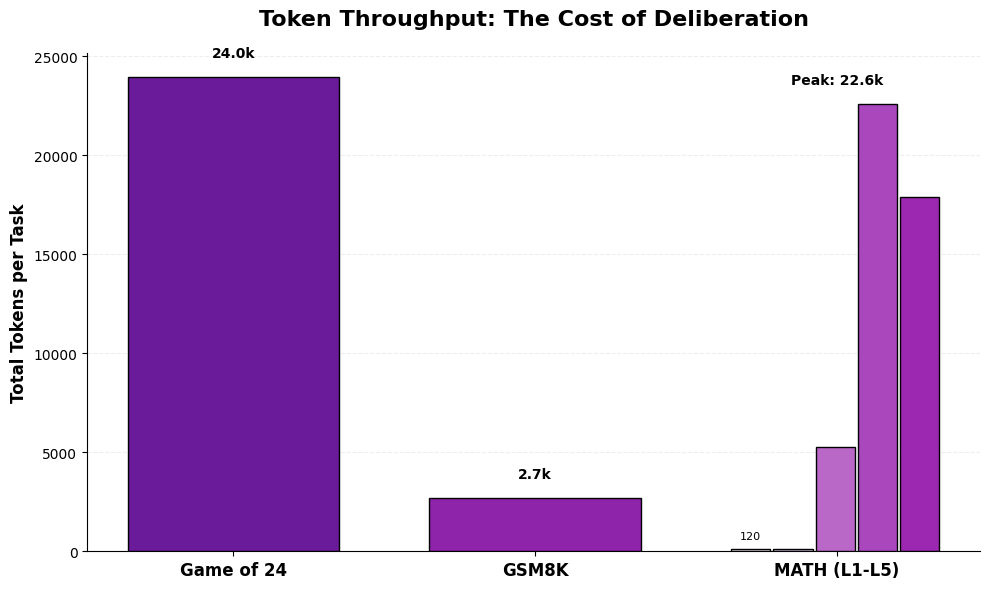

This chart was generated by the following Python code:
import matplotlib.pyplot as plt
import numpy as np

def create_compact_nested_plot_v2():
    plt.style.use('default')
    
    # --- DATA (High-Fidelity Estimates) ---
    base_labels = ['Game of 24', 'GSM8K']
    base_tokens = [23975, 2700] # G24 (ToT), GSM8K (ToT)
    
    # MATH Levels (Corrected for Single-Shot vs ToT overhead)
    # L1/L2: Single-Shot (~120 tokens)
    # L3/L4/L5: ToT (~500 tokens per call)
    math_tokens = [120, 120, 5250, 22600, 17900]
    
    fig, ax = plt.subplots(figsize=(10, 6))
    fig.patch.set_facecolor('white')
    ax.set_facecolor('white')
    
    main_width = 0.7
    
    # 1. Plot standard bars (x=0 and x=1)
    ax.bar(0, base_tokens[0], width=main_width, color='#6a1b9a', edgecolor='black', zorder=3)
    ax.bar(1, base_tokens[1], width=main_width, color='#8e24aa', edgecolor='black', zorder=3)
    
    # 2. Plot nested MATH bars (at x=2)
    sub_width = (main_width - 0.05) / 5
    math_x_start = 2 - (main_width/2) + (sub_width/2)
    math_offsets = [math_x_start + i*(sub_width + 0.01) for i in range(5)]
    
    math_colors = ['#f3e5f5', '#e1bee7', '#ba68c8', '#ab47bc', '#9c27b0']
    
    for i in range(5):
        ax.bar(math_offsets[i], math_tokens[i], width=sub_width, color=math_colors[i], edgecolor='black', zorder=3)
    
    # Labels
    ax.set_xticks([0, 1, 2])
    ax.set_xticklabels(['Game of 24', 'GSM8K', 'MATH (L1-L5)'], fontweight='bold', fontsize=12, color='black')
    ax.set_ylabel('Total Tokens per Task', fontsize=12, fontweight='bold', color='black')
    ax.set_title('Token Throughput: The Cost of Deliberation', fontsize=16, fontweight='bold', color='black', pad=20)
    
    # Value Labels
    ax.text(0, base_tokens[0] + 1000, f'{base_tokens[0]/1000:.1f}k', ha='center', fontweight='bold', color='black')
    ax.text(1, base_tokens[1] + 1000, f'{base_tokens[1]/1000:.1f}k', ha='center', fontweight='bold', color='black')
    
    # L1/L2 markers (Small but present)
    ax.text(math_offsets[0], math_tokens[0] + 500, '120', ha='center', fontsize=8, color='black')
    
    # Peak marker
    ax.text(2, math_tokens[3] + 1000, f'Peak: {math_tokens[3]/1000:.1f}k', ha='center', fontweight='bold', color='black', fontsize=10)

    ax.yaxis.grid(True, color='#eee', linestyle='--')
    ax.spines['top'].set_visible(False)
    ax.spines['right'].set_visible(False)
    ax.spines['left'].set_color('black')
    ax.spines['bottom'].set_color('black')
    ax.tick_params(colors='black')
    
    plt.tight_layout()
    plt.savefig('plot_tokens_compact_v2.png', dpi=300, bbox_inches='tight')
    print("V2 Compact nested plot saved.")

if __name__ == '__main__':
    create_compact_nested_plot_v2()
